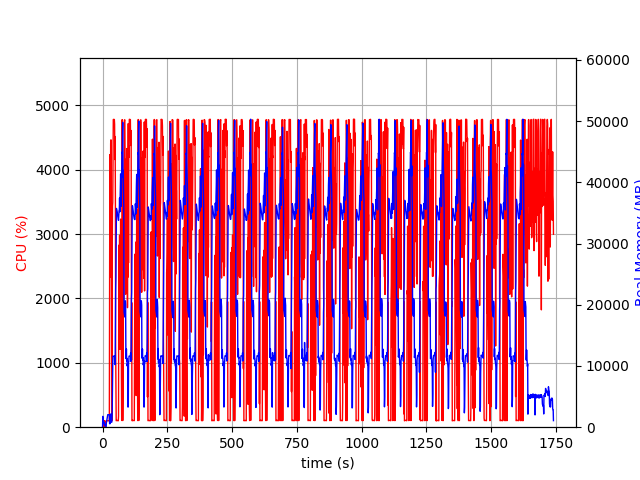

Data behind this chart, as committed beside it:
elapsed_time, nproc, cpu, mem_real, mem_virtual
3.647804260253906e-05, 1, 0.0, 6.598, 3185
1.006, 17, 29.8, 1772, 6642
2.016, 4, 102.3, 782.4, 2477
3.023, 5, 101.2, 851.3, 2976
4.031, 3, 100.2, 627, 1998
5.039, 3, 99.3, 727.6, 2206
6.046, 3, 100.2, 863.2, 2206
7.054, 4, 3.0, 407.5, 1954
8.061, 3, 99.2, 372.9, 1659
9.069, 3, 1.0, 320.5, 1608
10.08, 3, 2.0, 262.5, 1554
11.08, 4, 5.0, 474.3, 2123
12.09, 1, 0.0, 16.63, 48.03
13.1, 1, 76.5, 254.9, 1263
14.11, 1, 100.2, 524.9, 1903
15.11, 1, 99.3, 780.9, 3189
16.12, 1, 100.1, 1059, 3189
17.13, 1, 100.3, 1284, 5749
18.14, 1, 100.3, 1562, 5749
19.14, 1, 99.3, 1840, 5749
20.15, 1, 100.1, 2048, 5237
21.16, 1, 100.1, 2048, 5237
22.17, 1, 100.0, 2048, 5237
23.18, 1, 99.0, 2048, 5237
24.19, 1, 100.0, 2042, 5237
25.2, 1, 100.1, 2042, 5237
26.21, 1, 100.1, 2042, 5237
27.22, 1, 1934, 573.3, 9219
28.24, 1, 4234, 569.1, 9241
29.26, 1, 4093, 579.1, 9271
30.28, 1, 2333, 1173, 9835
31.29, 1, 4406, 1661, 9835
32.31, 1, 4465, 2173, 9835
33.32, 1, 4461, 1021, 9835
34.34, 1, 1851, 810.9, 10859
35.35, 1, 100.1, 810.9, 10859
36.36, 1, 100.2, 1159, 10859
37.37, 1, 2670, 2852, 10407
38.41, 1, 3437, 6451, 13529
39.42, 1, 3493, 10704, 26355
40.44, 1, 4160, 11602, 26355
41.46, 1, 4782, 11602, 26355
42.48, 1, 4779, 11581, 26355
43.5, 1, 4783, 11581, 26355
44.52, 1, 4782, 11579, 26355
45.53, 1, 4781, 11579, 26355
46.55, 1, 4707, 11657, 26355
47.56, 1, 4159, 11278, 26355
48.58, 1, 4516, 10215, 27776
49.6, 1, 3502, 16166, 42381
50.61, 1, 1246, 22520, 42381
51.62, 1, 772.2, 24524, 62861
52.63, 1, 101.3, 31580, 62861
53.63, 1, 103.2, 35740, 62861
54.64, 1, 103.2, 35541, 62861
55.65, 1, 106.2, 35313, 62861
56.66, 1, 103.3, 35076, 62861
57.66, 1, 104.2, 34783, 62861
58.67, 1, 102.2, 34492, 62861
59.68, 1, 100.3, 34277, 62861
... 1,657 more rows
